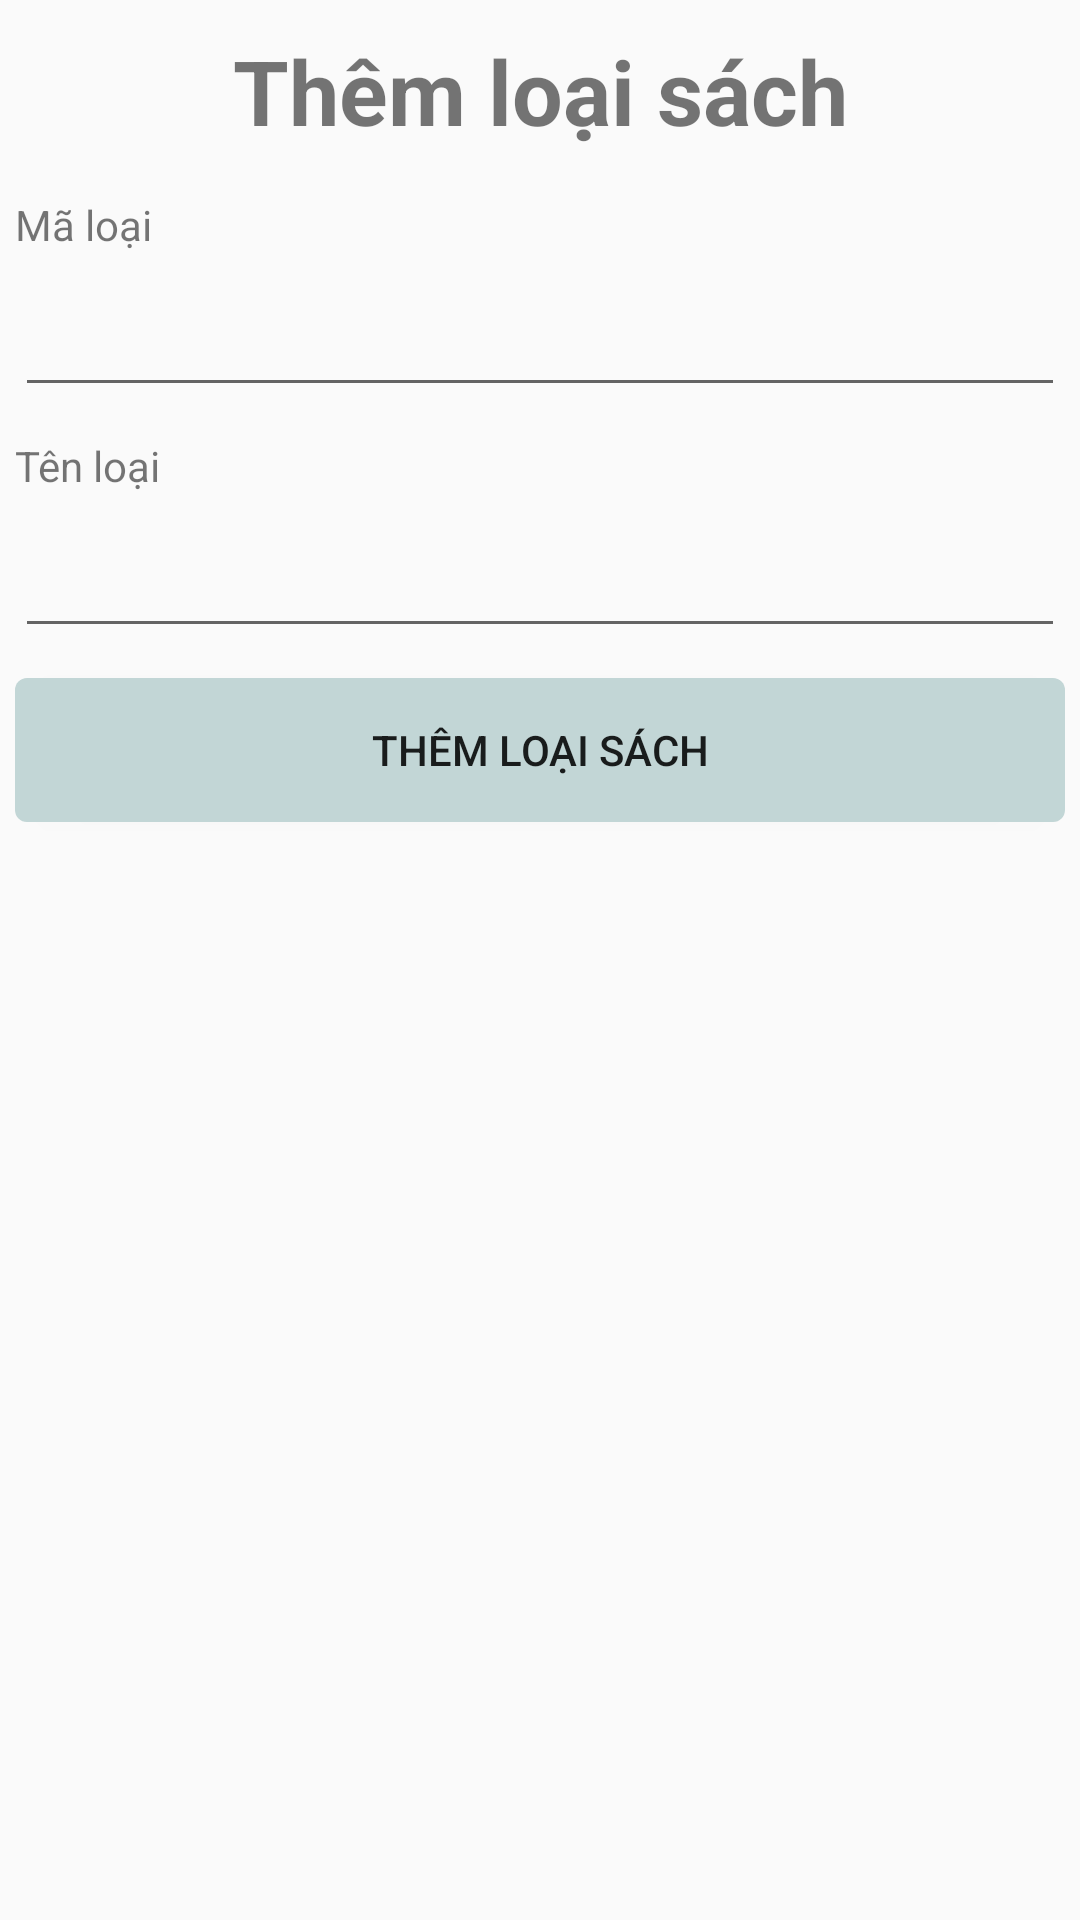

Write the Android layout XML for this screen, with the resource values it uses.
<!-- AndroidManifest.xml: application theme Theme.DuAnMau_quanhqph33420 -->
<!-- res/layout/dialog_themloaisach.xml -->
<?xml version="1.0" encoding="utf-8"?>
<LinearLayout xmlns:android="http://schemas.android.com/apk/res/android"
    android:layout_width="match_parent"
    android:layout_height="match_parent"
    android:orientation="vertical">

    <TextView
        android:layout_width="match_parent"
        android:layout_height="wrap_content"
        android:layout_marginTop="10sp"
        android:layout_marginBottom="10sp"
        android:text="Thêm loại sách"
        android:textAlignment="center"
        android:textSize="30sp"
        android:textStyle="bold" />

    <TextView
        android:layout_width="wrap_content"
        android:layout_height="wrap_content"
        android:layout_margin="5sp"
        android:text="Mã loại" />

    <EditText
        android:id="@+id/dialogThem_edt_maloaisach"
        android:layout_width="match_parent"
        android:layout_height="wrap_content"
        android:layout_margin="5sp"
        android:focusable="false" />

    <TextView
        android:layout_width="wrap_content"
        android:layout_height="wrap_content"
        android:layout_margin="5sp"
        android:text="Tên loại " />

    <EditText
        android:id="@+id/dialogThem_edt_tenloaisach"
        android:layout_width="match_parent"
        android:layout_height="wrap_content"
        android:layout_margin="5sp" />

    <Button
        android:id="@+id/dialog_btn_themloaisach"
        android:layout_width="match_parent"
        android:layout_height="wrap_content"
        android:layout_margin="5sp"
        android:background="@drawable/bo_goc"
        android:text="Thêm loại sách" />

</LinearLayout>
<!-- resources referenced by this layout -->
<resources>
  <!-- drawable bo_goc (drawable) -->
  <?xml version="1.0" encoding="utf-8"?>
  <shape xmlns:android="http://schemas.android.com/apk/res/android">
      <corners android:radius="4sp" />
      <solid android:color="#c2d6d6" />
  </shape>
  <style name="Theme.DuAnMau_quanhqph33420" parent="Base.Theme.DuAnMau_quanhqph33420" />
  <style name="Base.Theme.DuAnMau_quanhqph33420" parent="Theme.AppCompat.DayNight.NoActionBar">
          
          
      </style>
</resources>
